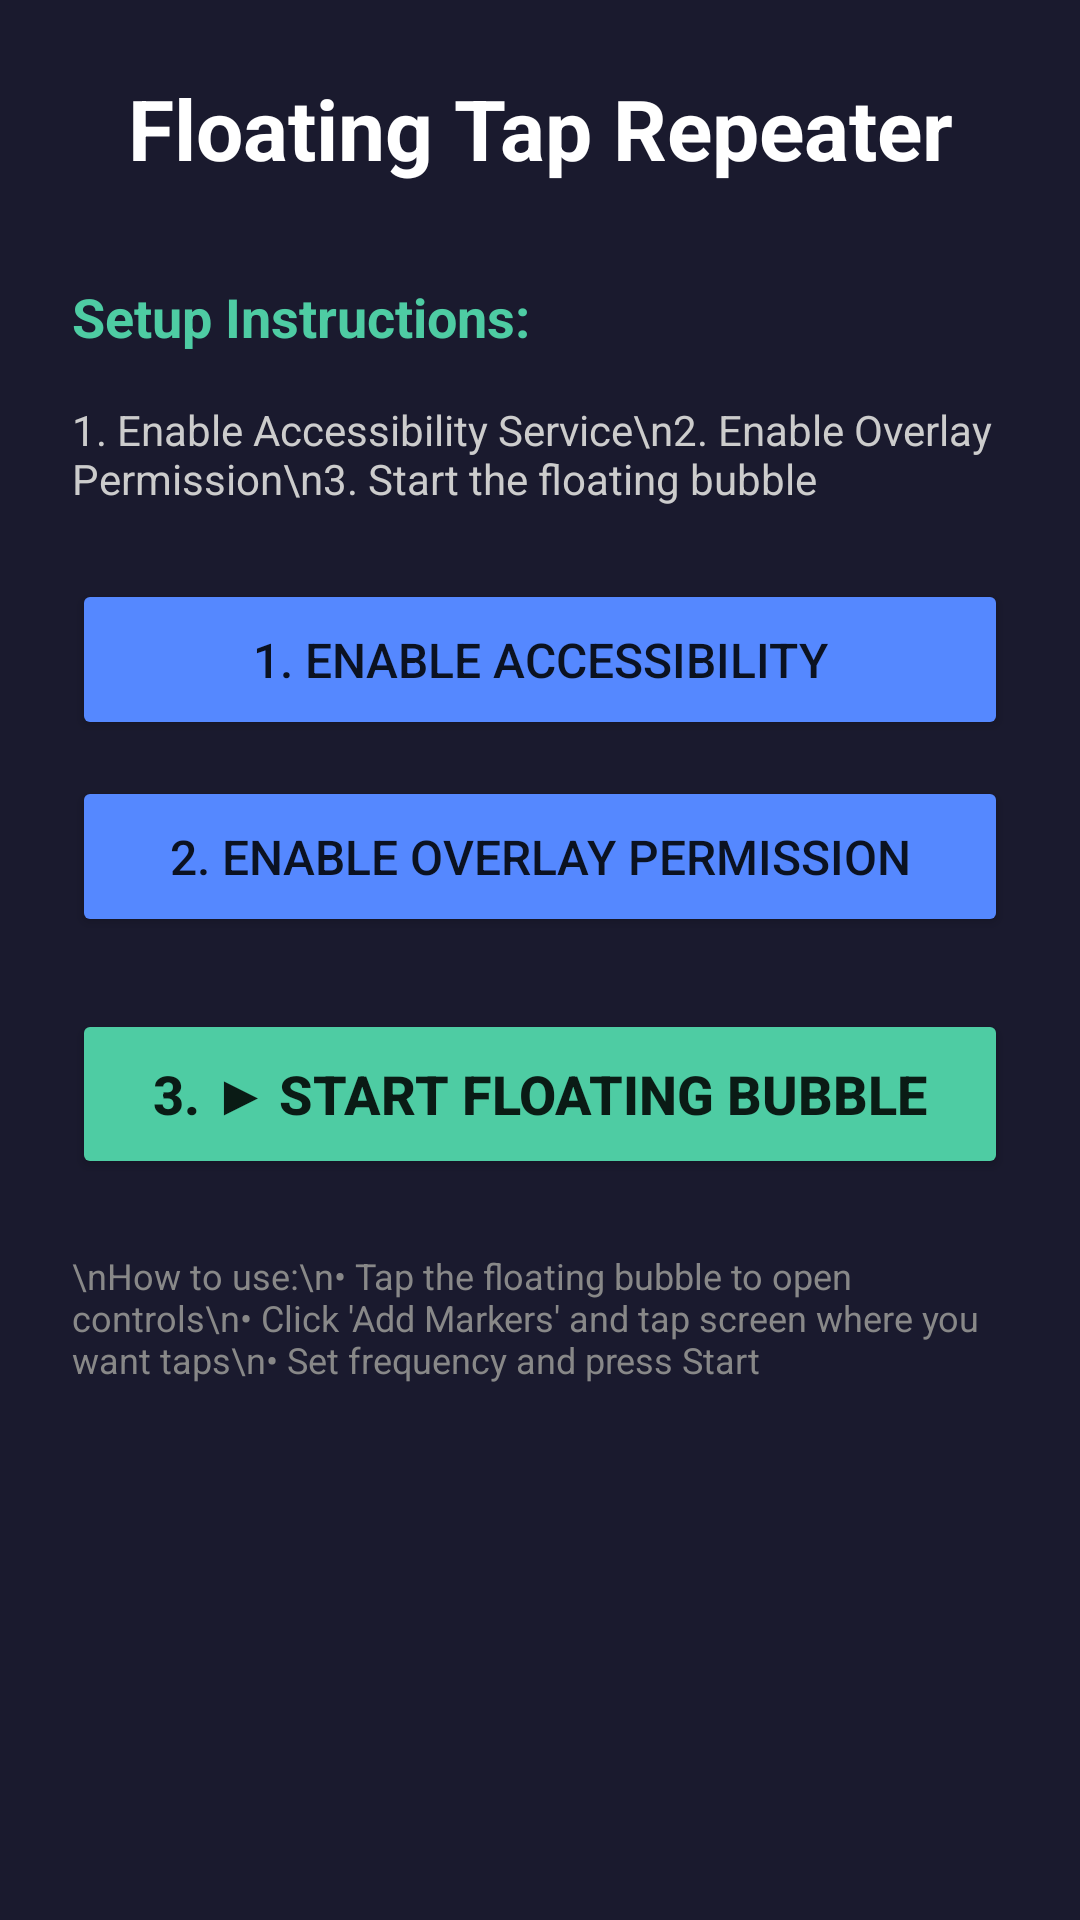

Here is an Android app screen rendered from its layout file. Give the layout XML and the strings, colors and styles it references.
<!-- AndroidManifest.xml: application theme Theme.AppCompat.Light.DarkActionBar -->
<!-- res/layout/activity_main.xml -->
<?xml version="1.0" encoding="utf-8"?>
<LinearLayout xmlns:android="http://schemas.android.com/apk/res/android"
    android:layout_width="match_parent"
    android:layout_height="match_parent"
    android:orientation="vertical"
    android:padding="24dp"
    android:background="#1a1a2e">

    <TextView
        android:layout_width="match_parent"
        android:layout_height="wrap_content"
        android:text="Floating Tap Repeater"
        android:textSize="28sp"
        android:textStyle="bold"
        android:textColor="#ffffff"
        android:gravity="center"
        android:layout_marginBottom="32dp" />

    <TextView
        android:layout_width="match_parent"
        android:layout_height="wrap_content"
        android:text="Setup Instructions:"
        android:textSize="18sp"
        android:textColor="#4ecca3"
        android:textStyle="bold"
        android:layout_marginBottom="16dp" />

    <TextView
        android:layout_width="match_parent"
        android:layout_height="wrap_content"
        android:text="1. Enable Accessibility Service\n2. Enable Overlay Permission\n3. Start the floating bubble"
        android:textSize="14sp"
        android:textColor="#cccccc"
        android:layout_marginBottom="24dp" />

    <Button
        android:id="@+id/enableAccessibilityButton"
        android:layout_width="match_parent"
        android:layout_height="wrap_content"
        android:text="1. Enable Accessibility"
        android:textSize="16sp"
        android:backgroundTint="#5588ff"
        android:padding="16dp"
        android:layout_marginBottom="12dp" />

    <Button
        android:id="@+id/enableOverlayButton"
        android:layout_width="match_parent"
        android:layout_height="wrap_content"
        android:text="2. Enable Overlay Permission"
        android:textSize="16sp"
        android:backgroundTint="#5588ff"
        android:padding="16dp"
        android:layout_marginBottom="12dp" />

    <Button
        android:id="@+id/startServiceButton"
        android:layout_width="match_parent"
        android:layout_height="wrap_content"
        android:text="3. ▶ START FLOATING BUBBLE"
        android:textSize="18sp"
        android:textStyle="bold"
        android:backgroundTint="#4ecca3"
        android:padding="16dp"
        android:layout_marginTop="12dp" />

    <TextView
        android:layout_width="match_parent"
        android:layout_height="wrap_content"
        android:text="\nHow to use:\n• Tap the floating bubble to open controls\n• Click 'Add Markers' and tap screen where you want taps\n• Set frequency and press Start"
        android:textSize="12sp"
        android:textColor="#888888"
        android:layout_marginTop="24dp" />
</LinearLayout>
<!-- resources referenced by this layout -->
<resources>

</resources>
